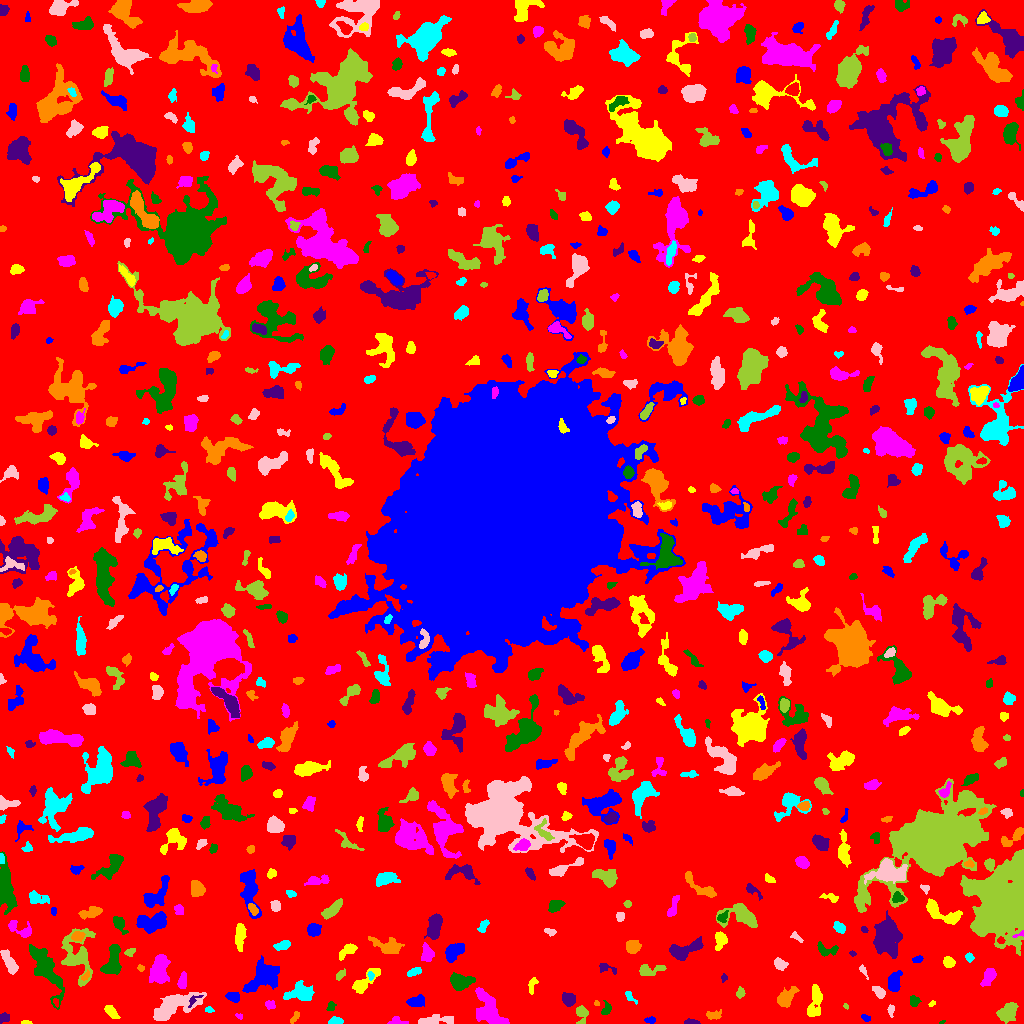

Data behind this chart, as committed beside it:
ID, X, Y, A, B, theta, total_flux, mu_max, mu_median, mu_mean, R_fwhm, R_e, R10, R90, x_start, x_end, y_start, y_end, area, greylevel
0, 513, 511, 302.2, 298.8, 0.7474, 1260949, 11.0, 1.0, 1.596, 50.58, 226.9, 85.75, 374.5, 0, 1023, 0, 1023, 789948, 1.596
1, 650.2, 3.5, 2.854, 1.47, 0.0, 90.0, 3.0, 1.0, 1.324, 2.877, 2.523, 0.7979, 3.989, 644, 655, 0, 7, 68, 5.324
2, 26.49, 0.8806, 2.611, 0.8906, -0.04731, 134.0, 7.0, 3.0, 3.35, 2.394, 1.784, 0.5642, 2.932, 21, 32, 0, 3, 40, 7.35
3, 397.3, 2.616, 4.25, 2.137, -0.1997, 336.0, 8.0, 3.0, 3.36, 3.827, 3.141, 1.128, 4.886, 387, 408, 0, 7, 100, 7.36
4, 941.5, 0.9737, 1.513, 0.7856, 0.3512, 38.0, 4.0, 2.0, 1.81, 1.954, 1.262, 0.0, 2.111, 939, 945, 0, 3, 21, 6.81
5, 690.9, 1.293, 3.625, 1.202, -0.03183, 229.0, 7.0, 3.0, 3.181, 3.038, 2.523, 0.9772, 4.029, 684, 700, 0, 5, 72, 7.181
6, 713.4, 8.491, 4.255, 2.046, 0.09552, 216.0, 4.0, 2.0, 1.831, 4.652, 3.385, 1.262, 5.412, 706, 721, 4, 14, 118, 5.831
7, 335.6, 2.232, 3.525, 1.745, 0.07614, 271.0, 6.0, 3.0, 2.794, 4.146, 3.038, 1.128, 4.687, 328, 343, 0, 7, 97, 6.794
8, 434.4, 2.922, 9.355, 2.032, 0.06948, 716.0, 8.0, 2.0, 2.841, 5.109, 4.442, 1.693, 7.378, 418, 453, 0, 9, 252, 6.841
9, 581.4, 9.488, 4.86, 2.995, 1.552, 646.0, 7.0, 4.0, 3.963, 5.557, 4.146, 1.693, 6.308, 576, 588, 0, 18, 163, 6.963
10, 537.5, 7.325, 1.826, 1.258, -0.8346, 80.0, 4.0, 2.0, 2.105, 2.877, 1.871, 0.5642, 2.932, 535, 541, 4, 11, 38, 6.105
11, 865.9, 5.22, 2.542, 1.573, -0.4703, 91.0, 3.0, 1.0, 1.542, 2.932, 2.394, 0.9772, 3.827, 861, 870, 2, 9, 59, 5.542
12, 110.4, 12.06, 4.06, 1.904, -0.8334, 390.0, 9.0, 2.0, 2.786, 2.877, 3.241, 1.128, 5.528, 104, 120, 5, 18, 140, 6.786
13, 239.4, 7.034, 1.926, 1.091, -0.4251, 29.0, 3.0, 1.0, 0.7436, 1.262, 1.596, 0.0, 2.523, 235, 242, 4, 10, 39, 5.744
14, 606.2, 14.3, 3.141, 1.993, 1.219, 260.0, 6.0, 2.0, 2.574, 3.827, 2.985, 1.128, 4.787, 601, 611, 9, 23, 101, 6.574
15, 3.476, 5.439, 2.73, 2.276, 0.4927, 187.0, 5.0, 2.0, 2.055, 3.141, 2.932, 0.9772, 4.652, 0, 9, 0, 11, 91, 6.055
16, 294.3, 5.405, 3.518, 1.334, 0.9821, 131.0, 4.0, 1.5, 1.724, 3.478, 2.585, 0.9772, 4.26, 290, 299, 0, 12, 76, 5.724
17, 209, 13.75, 2.031, 1.459, -0.1379, 102.0, 4.0, 2.0, 2.04, 3.09, 2.111, 0.7979, 3.478, 205, 214, 11, 17, 50, 8.04
18, 890.7, 13.04, 3.271, 1.505, -1.528, 112.0, 3.0, 1.5, 1.6, 3.338, 2.646, 0.9772, 4.184, 887, 894, 6, 19, 70, 5.6
19, 845.7, 17.18, 1.543, 1.121, -0.889, 57.0, 4.0, 2.0, 1.966, 2.394, 1.596, 0.5642, 2.585, 843, 848, 14, 20, 29, 6.966
20, 55.74, 21.36, 2.125, 1.181, -1.199, 47.0, 2.0, 1.0, 1.068, 3.241, 1.871, 0.7979, 2.985, 53, 58, 16, 25, 44, 8.068
21, 415.8, 22.16, 3.983, 2.315, 0.245, 969.0, 14.0, 5.0, 5.413, 4.652, 3.827, 1.493, 5.997, 406, 424, 17, 29, 179, 9.413
22, 815.2, 22.68, 8.374, 2.911, 1.38, 900.0, 8.0, 2.0, 2.719, 5.781, 5.232, 1.954, 8.463, 807, 822, 7, 39, 331, 6.719
23, 269.8, 19.03, 2.602, 2.097, -0.2886, 179.0, 4.0, 2.0, 2.157, 4.37, 2.932, 1.128, 4.514, 265, 275, 14, 23, 83, 7.157
24, 330.7, 17.17, 2.429, 1.819, 1.241, 179.0, 5.0, 2.0, 2.486, 3.338, 2.585, 0.9772, 4.029, 326, 336, 13, 22, 72, 6.486
25, 193.4, 23.17, 4.815, 1.85, 0.6852, 129.0, 5.0, 1.0, 1.697, 2.257, 2.523, 0.7979, 4.26, 188, 203, 16, 28, 76, 10.7
26, 596.4, 20.67, 1.582, 1.116, -1.02, 64.0, 4.0, 2.0, 2.133, 2.459, 1.693, 0.5642, 2.585, 594, 599, 18, 23, 30, 7.133
27, 629.5, 27.01, 3.631, 1.62, -0.8492, 179.0, 5.0, 2.0, 2.183, 3.385, 2.706, 0.9772, 4.107, 625, 637, 19, 32, 82, 6.183
28, 174.3, 17.51, 13.88, 4.817, 0.405, 4468, 13.0, 5.0, 5.887, 9.271, 8.921, 3.432, 13.82, 153, 206, 3, 31, 759, 7.887
29, 1008, 11.35, 5.23, 3.937, 0.7264, 1263, 9.0, 4.0, 4.101, 6.103, 5.698, 2.111, 8.74, 996, 1018, 0, 21, 308, 7.101
30, 13.97, 20.67, 3.761, 2.184, -1.126, 320.0, 5.0, 3.0, 2.832, 4.754, 3.7, 1.382, 5.441, 9, 20, 14, 28, 113, 5.832
31, 233.3, 26.9, 3.2, 2.281, -0.3026, 496.0, 8.0, 4.0, 3.906, 4.72, 3.478, 1.382, 5.382, 225, 239, 21, 31, 127, 7.906
32, 931.5, 19.5, 1.782, 1.037, 0.4666, 32.0, 2.0, 1.0, 0.8649, 2.877, 1.693, 0.5642, 2.646, 928, 935, 17, 23, 37, 5.865
33, 489.3, 12.87, 9.403, 4.971, -1.048, 2906, 13.0, 4.0, 4.562, 6.817, 6.956, 2.706, 11.79, 475, 509, 0, 36, 637, 8.562
34, 914.1, 22.79, 2.603, 2.32, -1.104, 236.0, 5.0, 2.0, 2.36, 3.7, 3.038, 1.128, 4.787, 910, 921, 17, 28, 100, 6.36
35, 568.8, 24.48, 3.124, 2.98, -0.1291, 448.0, 6.0, 3.0, 2.699, 5.171, 3.909, 1.596, 6.103, 562, 575, 17, 31, 166, 6.699
36, 786.8, 25.97, 5.975, 3.147, 0.8528, 554.0, 5.0, 2.0, 2.022, 5.262, 5.046, 1.954, 8.078, 777, 799, 16, 37, 274, 6.022
37, 299.5, 30.66, 6.433, 3.987, 0.1316, 1322, 10.0, 3.0, 3.479, 5.67, 5.528, 2.111, 9.132, 283, 314, 23, 43, 380, 7.479
38, 878.9, 31.2, 3.482, 1.802, -0.8052, 473.0, 10.0, 3.0, 3.815, 3.742, 3.038, 1.128, 4.918, 872, 885, 25, 37, 124, 9.815
39, 739.8, 30.38, 2.13, 1.839, 0.9643, 107.0, 4.0, 1.0, 1.305, 3.09, 2.326, 0.7979, 3.909, 736, 745, 25, 37, 82, 6.305
40, 757.6, 32.49, 2.844, 2.214, -0.6602, 279.0, 5.0, 3.0, 2.607, 4.146, 3.241, 1.262, 4.983, 752, 763, 27, 38, 107, 6.607
41, 263.3, 46.56, 9.648, 5.857, 0.6669, 3040, 11.0, 4.0, 4.571, 8.098, 8.292, 3.192, 12.78, 242, 279, 31, 68, 665, 7.571
42, 532.2, 38.12, 4.509, 1.915, 1.258, 169.0, 3.0, 2.0, 1.625, 4.37, 3.523, 1.262, 5.232, 528, 538, 29, 46, 104, 6.625
43, 988.9, 47.4, 4.746, 2.71, 1.047, 456.0, 6.0, 2.0, 2.303, 4.618, 4.107, 1.493, 6.794, 980, 996, 37, 55, 198, 6.303
44, 460.2, 41.87, 5.542, 3.546, -0.03761, 2015, 13.0, 6.0, 6.438, 6.979, 5.528, 2.257, 8.5, 450, 475, 33, 51, 313, 9.438
45, 724.2, 45.97, 1.939, 1.522, 1.406, 79.0, 4.0, 2.0, 1.717, 2.821, 2.034, 0.5642, 3.29, 721, 727, 41, 50, 46, 5.717
46, 85.51, 47.56, 2.681, 1.31, 0.8099, 118.0, 5.0, 2.0, 1.934, 2.646, 2.257, 0.7979, 3.478, 81, 89, 43, 54, 61, 10.93
47, 370.3, 47.89, 2.182, 1.472, -1.177, 128.0, 6.0, 2.0, 2.462, 2.706, 2.185, 0.7979, 3.478, 367, 374, 43, 52, 52, 8.462
48, 863.7, 52.33, 3.742, 1.234, -1.087, 78.0, 4.0, 1.0, 1.164, 2.523, 2.111, 0.5642, 3.613, 859, 868, 44, 59, 67, 7.164
49, 340.3, 48.6, 3.031, 1.643, 0.7814, 154.0, 4.0, 2.0, 1.901, 3.949, 2.764, 0.9772, 4.442, 336, 345, 43, 55, 81, 5.901
50, 498.1, 52.78, 8.704, 4.39, -0.8846, 781.0, 9.0, 2.0, 2.29, 3.432, 5.202, 1.784, 8.813, 481, 508, 39, 70, 341, 6.29
51, 894.1, 41.26, 5.265, 2.899, 1.402, 1154, 11.0, 4.0, 4.911, 5.293, 4.72, 1.871, 7.485, 888, 902, 32, 53, 235, 7.911
52, 363.8, 40.55, 8.729, 3.01, 0.7483, 671.0, 7.0, 2.0, 2.282, 4.184, 4.82, 1.693, 8.156, 352, 380, 30, 55, 294, 6.282
53, 182.2, 42.33, 3.763, 1.898, 1.384, 473.0, 9.0, 3.0, 3.583, 3.523, 3.338, 1.262, 5.441, 177, 186, 35, 52, 132, 8.583
54, 112.9, 62.27, 8.791, 3.708, 1.428, 1858, 12.0, 5.0, 4.764, 6.433, 6.283, 2.459, 9.805, 100, 121, 49, 79, 390, 7.764
55, 606.5, 55.16, 5.34, 2.105, -0.277, 160.0, 3.0, 1.0, 1.416, 4.107, 3.478, 1.382, 5.293, 599, 616, 49, 60, 113, 5.416
56, 140.6, 55.59, 1.57, 1.316, 0.01577, 51.0, 3.0, 1.0, 1.133, 2.111, 1.784, 0.5642, 2.877, 137, 144, 52, 59, 45, 6.133
57, 413.7, 51.42, 3.755, 1.778, 0.3474, 282.0, 5.0, 3.0, 2.66, 4.406, 3.241, 1.262, 4.918, 407, 421, 47, 56, 106, 6.66
58, 779.9, 59.3, 3.25, 2.335, -0.6095, 431.0, 7.0, 3.0, 3.241, 4.146, 3.432, 1.382, 5.441, 774, 788, 53, 66, 133, 7.241
59, 648.1, 52.83, 6.412, 2.848, 0.1129, 788.0, 9.0, 3.0, 3.735, 4.754, 4.442, 1.693, 7.291, 639, 666, 48, 59, 211, 6.735
... 711 more rows
